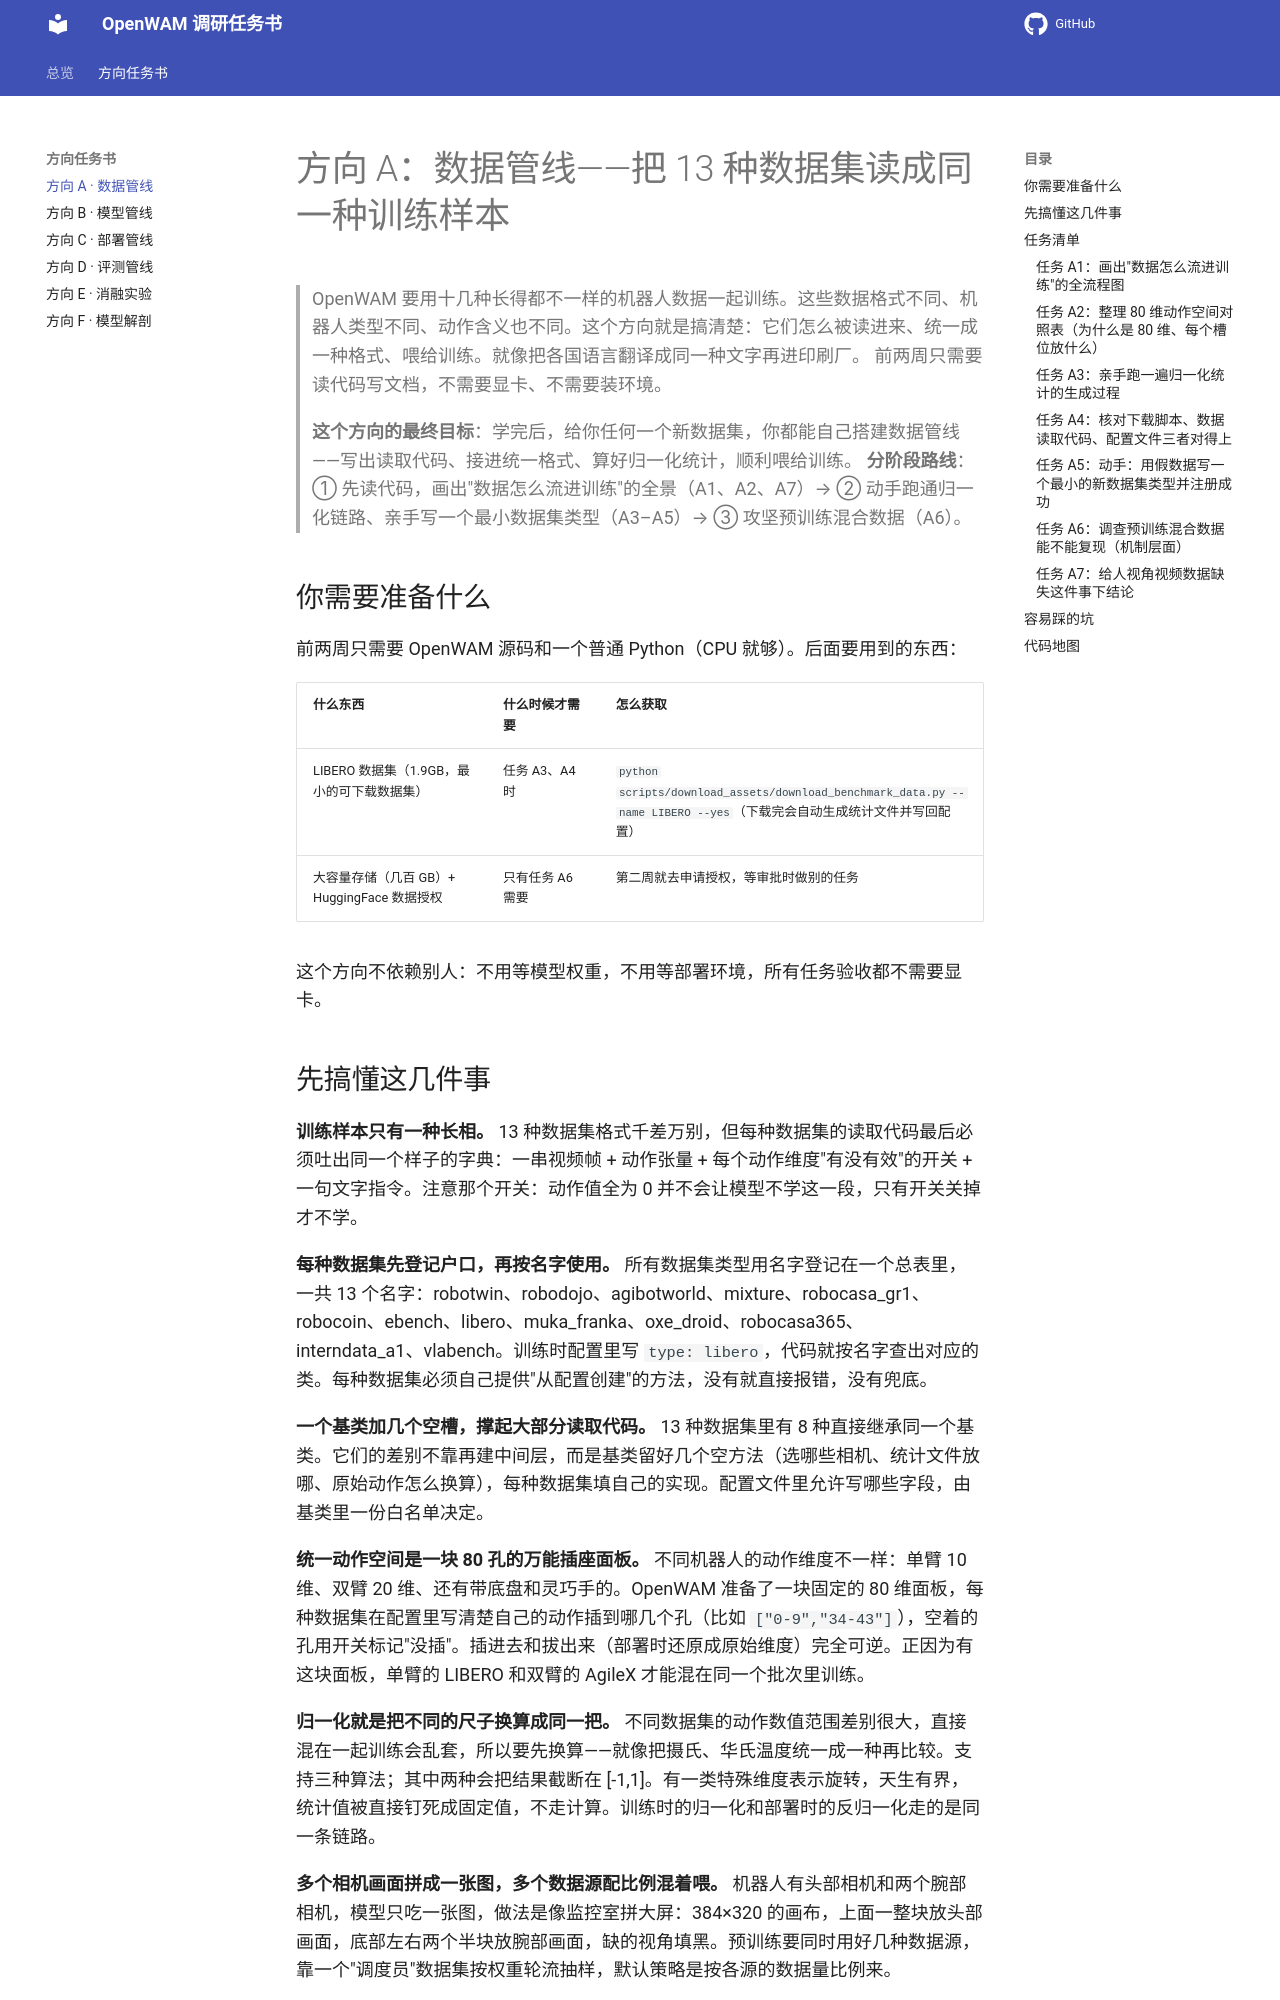

repository: sasasatori/kaiyuan · page: 方向A-数据管线/index.html · generator: mkdocs

# 方向 A：数据管线——把 13 种数据集读成同一种训练样本

> OpenWAM 要用十几种长得都不一样的机器人数据一起训练。这些数据格式不同、机器人类型不同、动作含义也不同。这个方向就是搞清楚：它们怎么被读进来、统一成一种格式、喂给训练。就像把各国语言翻译成同一种文字再进印刷厂。
> 前两周只需要读代码写文档，不需要显卡、不需要装环境。

> **这个方向的最终目标**：学完后，给你任何一个新数据集，你都能自己搭建数据管线——写出读取代码、接进统一格式、算好归一化统计，顺利喂给训练。
> **分阶段路线**：① 先读代码，画出"数据怎么流进训练"的全景（A1、A2、A7）→ ② 动手跑通归一化链路、亲手写一个最小数据集类型（A3–A5）→ ③ 攻坚预训练混合数据（A6）。

## 你需要准备什么

前两周只需要 OpenWAM 源码和一个普通 Python（CPU 就够）。后面要用到的东西：

| 什么东西 | 什么时候才需要 | 怎么获取 |
|---|---|---|
| LIBERO 数据集（1.9GB，最小的可下载数据集） | 任务 A3、A4 时 | `python scripts/download_assets/download_benchmark_data.py --name LIBERO --yes`（下载完会自动生成统计文件并写回配置） |
| 大容量存储（几百 GB）+ HuggingFace 数据授权 | 只有任务 A6 需要 | 第二周就去申请授权，等审批时做别的任务 |

这个方向不依赖别人：不用等模型权重，不用等部署环境，所有任务验收都不需要显卡。

## 先搞懂这几件事

**训练样本只有一种长相。** 13 种数据集格式千差万别，但每种数据集的读取代码最后必须吐出同一个样子的字典：一串视频帧 + 动作张量 + 每个动作维度"有没有效"的开关 + 一句文字指令。注意那个开关：动作值全为 0 并不会让模型不学这一段，只有开关关掉才不学。

**每种数据集先登记户口，再按名字使用。** 所有数据集类型用名字登记在一个总表里，一共 13 个名字：robotwin、robodojo、agibotworld、mixture、robocasa_gr1、robocoin、ebench、libero、muka_franka、oxe_droid、robocasa365、interndata_a1、vlabench。训练时配置里写 `type: libero`，代码就按名字查出对应的类。每种数据集必须自己提供"从配置创建"的方法，没有就直接报错，没有兜底。

**一个基类加几个空槽，撑起大部分读取代码。** 13 种数据集里有 8 种直接继承同一个基类。它们的差别不靠再建中间层，而是基类留好几个空方法（选哪些相机、统计文件放哪、原始动作怎么换算），每种数据集填自己的实现。配置文件里允许写哪些字段，由基类里一份白名单决定。

**统一动作空间是一块 80 孔的万能插座面板。** 不同机器人的动作维度不一样：单臂 10 维、双臂 20 维、还有带底盘和灵巧手的。OpenWAM 准备了一块固定的 80 维面板，每种数据集在配置里写清楚自己的动作插到哪几个孔（比如 `["0-9","34-43"]`），空着的孔用开关标记"没插"。插进去和拔出来（部署时还原成原始维度）完全可逆。正因为有这块面板，单臂的 LIBERO 和双臂的 AgileX 才能混在同一个批次里训练。

**归一化就是把不同的尺子换算成同一把。** 不同数据集的动作数值范围差别很大，直接混在一起训练会乱套，所以要先换算——就像把摄氏、华氏温度统一成一种再比较。支持三种算法；其中两种会把结果截断在 [-1,1]。有一类特殊维度表示旋转，天生有界，统计值被直接钉死成固定值，不走计算。训练时的归一化和部署时的反归一化走的是同一条链路。

**多个相机画面拼成一张图，多个数据源配比例混着喂。** 机器人有头部相机和两个腕部相机，模型只吃一张图，做法是像监控室拼大屏：384×320 的画布，上面一整块放头部画面，底部左右两个半块放腕部画面，缺的视角填黑。预训练要同时用好几种数据源，靠一个"调度员"数据集按权重轮流抽样，默认策略是按各源的数据量比例来。

## 任务清单
